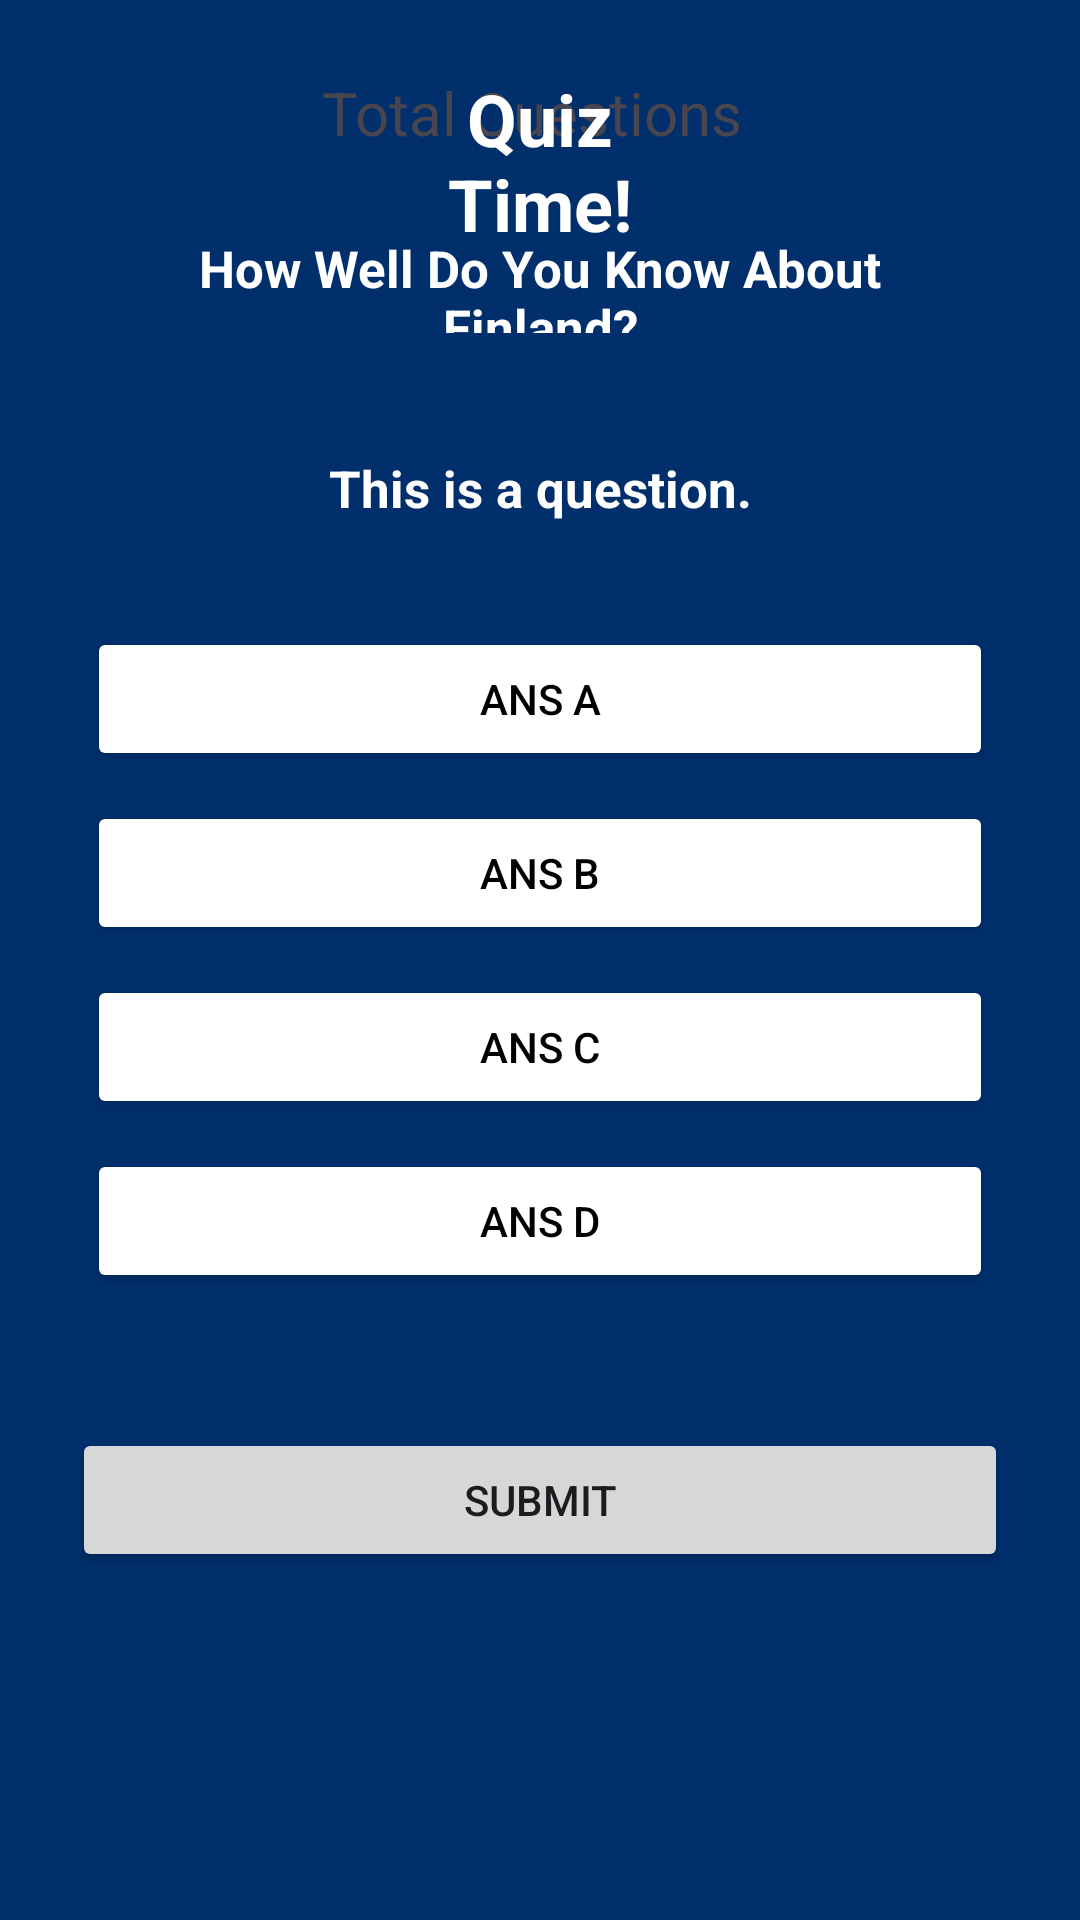

Android layout source for this screen:
<!-- AndroidManifest.xml: application theme Theme.OOP_Project -->
<!-- res/layout/fragment_quiz.xml -->
<?xml version="1.0" encoding="utf-8"?>
<RelativeLayout
    xmlns:android="http://schemas.android.com/apk/res/android"
    xmlns:tools="http://schemas.android.com/tools"
    android:layout_width="match_parent"
    android:layout_height="match_parent"
    android:background="@color/LightBlue"
    android:padding="24dp"
    tools:context=".QuizFragment">

    
    <TextView
        android:id="@+id/total_questions"
        android:layout_width="wrap_content"
        android:layout_height="wrap_content"
        android:text="Total Questions "
        android:layout_centerHorizontal="true"
        android:textSize="20dp"/>

    <TextView
        android:id="@+id/title"
        android:layout_width="wrap_content"
        android:layout_height="wrap_content"
        android:layout_above="@id/choices_layout"
        android:layout_alignParentStart="true"
        android:layout_alignParentEnd="true"
        android:layout_margin="120dp"
        android:layout_marginStart="101dp"
        android:layout_marginTop="80dp"
        android:layout_marginEnd="107dp"
        android:layout_marginBottom="127dp"
        android:text="Quiz Time!"
        android:textAlignment="center"
        android:textColor="@color/white"
        android:textSize="24dp"
        android:textStyle="bold" />


    <TextView
        android:id="@+id/subtitle"
        android:layout_width="342dp"
        android:layout_height="33dp"
        android:layout_above="@id/choices_layout"
        android:layout_alignParentStart="true"
        android:layout_alignParentEnd="true"
        android:layout_marginStart="23dp"
        android:layout_marginLeft="100dp"
        android:layout_marginTop="100dp"
        android:layout_marginEnd="23dp"
        android:layout_marginRight="100dp"
        android:layout_marginBottom="93dp"
        android:text="How Well Do You Know About Finland?"
        android:textAlignment="center"
        android:textColor="@color/white"
        android:textSize="17dp"
        android:textStyle="bold" />

    <TextView
        android:id="@+id/question"
        android:layout_width="wrap_content"
        android:layout_height="wrap_content"
        android:layout_above="@id/choices_layout"
        android:layout_alignParentStart="true"
        android:layout_alignParentEnd="true"
        android:layout_margin="30dp"
        android:layout_marginStart="53dp"
        android:layout_marginTop="20dp"
        android:layout_marginEnd="35dp"
        android:layout_marginBottom="61dp"
        android:text="This is a question."
        android:textAlignment="center"
        android:textColor="@color/white"
        android:textSize="17dp"
        android:textStyle="bold" />

    <LinearLayout
        android:layout_width="match_parent"
        android:layout_height="wrap_content"
        android:layout_centerInParent="true"
        android:orientation="vertical"
        android:id="@+id/choices_layout">

        <Button
            android:id="@+id/ans_A"
            android:layout_width="match_parent"
            android:layout_height="wrap_content"
            android:layout_margin="5dp"
            android:backgroundTint="@color/white"
            android:text="Ans A"
            android:textColor="@color/black"/>

        <Button
            android:id="@+id/ans_B"
            android:layout_width="match_parent"
            android:layout_height="wrap_content"
            android:layout_margin="5dp"
            android:backgroundTint="@color/white"
            android:text="Ans B"
            android:textColor="@color/black"/>


        <Button
            android:id="@+id/ans_C"
            android:layout_width="match_parent"
            android:layout_height="wrap_content"
            android:layout_margin="5dp"
            android:backgroundTint="@color/white"
            android:text="Ans C"
            android:textColor="@color/black"/>

        <Button
            android:id="@+id/ans_D"
            android:layout_width="match_parent"
            android:layout_height="wrap_content"
            android:layout_margin="5dp"
            android:backgroundTint="@color/white"
            android:text="Ans D"
            android:textColor="@color/black"/>


    </LinearLayout>

    <Button
        android:layout_width="match_parent"
        android:layout_height="wrap_content"
        android:id="@+id/submit_button"
        android:text="Submit"
        android:layout_below="@+id/choices_layout"
        android:layout_marginTop="40dp"/>

</RelativeLayout>
<!-- resources referenced by this layout -->
<resources>
  <color name="LightBlue">#002F6C</color>
  <color name="black">#FF000000</color>
  <color name="white">#FFFFFFFF</color>
  <style name="Theme.OOP_Project" parent="Base.Theme.OOP_Project" />
  <style name="Base.Theme.OOP_Project" parent="Theme.Material3.DayNight.NoActionBar">
          
          
          <item name="android:windowBackground">@color/lightBlue</item>
          
      </style>
  <color name="lightBlue">#002F6C</color>
</resources>
